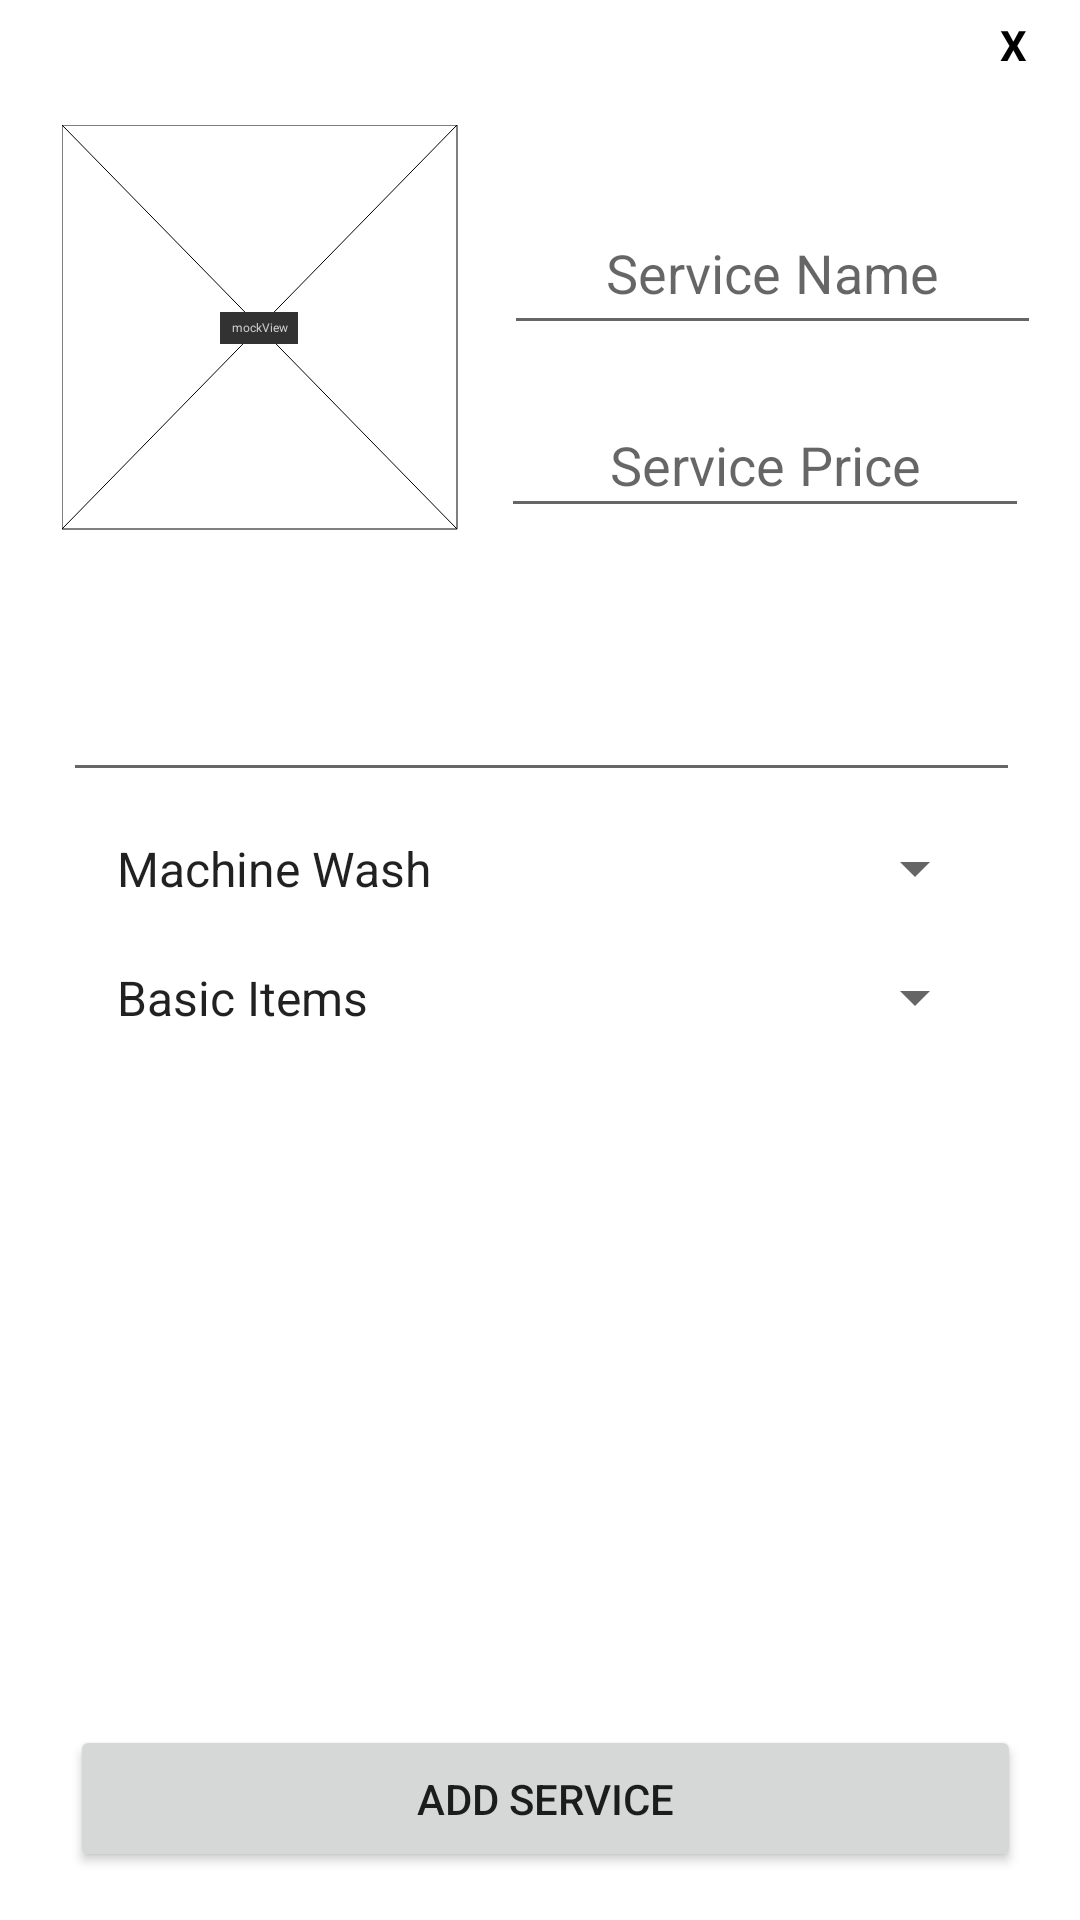

Write the Android layout XML for this screen, with the resource values it uses.
<!-- AndroidManifest.xml: application theme Theme.LaundryManagerMobile -->
<!-- res/layout/add_service.xml -->
<?xml version="1.0" encoding="utf-8"?>
<androidx.constraintlayout.widget.ConstraintLayout xmlns:android="http://schemas.android.com/apk/res/android"
    xmlns:app="http://schemas.android.com/apk/res-auto"
    xmlns:tools="http://schemas.android.com/tools"
    android:layout_width="350dp"
    android:layout_height="450dp"
    android:layout_gravity="center"
    android:background="@color/ellipse_1_color">

    <androidx.constraintlayout.utils.widget.MockView
        android:id="@+id/mockView"
        android:layout_width="132dp"
        android:layout_height="135dp"
        android:layout_marginStart="16dp"
        android:layout_marginLeft="16dp"
        android:layout_marginTop="42dp"
        android:layout_marginEnd="11dp"
        android:layout_marginRight="11dp"
        android:layout_marginBottom="16dp"
        app:layout_constraintBottom_toTopOf="@+id/editTextAddServiceDesc"
        app:layout_constraintEnd_toStartOf="@+id/editTextAddServiceName"
        app:layout_constraintStart_toStartOf="parent"
        app:layout_constraintTop_toTopOf="parent" />

    <EditText
        android:id="@+id/editTextAddServiceId"
        android:layout_width="wrap_content"
        android:layout_height="wrap_content"
        android:visibility="gone"
        app:layout_constraintBottom_toBottomOf="parent"
        app:layout_constraintEnd_toEndOf="parent"
        app:layout_constraintStart_toStartOf="parent"
        app:layout_constraintTop_toTopOf="parent" />

    <EditText
        android:id="@+id/editTextAddServiceName"
        android:layout_width="179dp"
        android:layout_height="51dp"
        android:layout_marginTop="64dp"
        android:ems="10"
        android:gravity="center"
        android:hint="Service Name"
        android:inputType="textPersonName"
        app:layout_constraintEnd_toEndOf="parent"
        app:layout_constraintHorizontal_bias="0.929"
        app:layout_constraintStart_toStartOf="parent"
        app:layout_constraintTop_toTopOf="parent" />

    <EditText
        android:id="@+id/editTextAddServicePrice"
        android:layout_width="176dp"
        android:layout_height="45dp"
        android:layout_marginLeft="12dp"
        android:layout_marginTop="16dp"
        android:ems="10"
        android:gravity="center"
        android:hint="Service Price"
        android:inputType="number|textPersonName"
        app:layout_constraintEnd_toEndOf="parent"
        app:layout_constraintHorizontal_bias="0.901"
        app:layout_constraintStart_toStartOf="parent"
        app:layout_constraintTop_toBottomOf="@+id/editTextAddServiceName" />

    <EditText
        android:id="@+id/editTextAddServiceDesc"
        android:layout_width="319dp"
        android:layout_height="72dp"
        android:layout_marginTop="16dp"
        android:ems="10"
        android:gravity="start|top"
        android:inputType="textMultiLine"
        app:layout_constraintEnd_toEndOf="parent"
        app:layout_constraintHorizontal_bias="0.516"
        app:layout_constraintStart_toStartOf="parent"
        app:layout_constraintTop_toBottomOf="@+id/editTextAddServicePrice" />

    <EditText
        android:id="@+id/editTextAddServiceItemId"
        android:layout_width="wrap_content"
        android:layout_height="wrap_content"
        android:layout_marginEnd="350dp"
        android:layout_marginRight="350dp"
        android:layout_marginBottom="450dp"
        android:ems="10"
        android:inputType="text"
        android:visibility="gone"
        app:layout_constraintBottom_toBottomOf="parent"
        app:layout_constraintEnd_toEndOf="parent"
        app:layout_constraintStart_toStartOf="parent"
        app:layout_constraintTop_toTopOf="parent" />

    <Spinner
        android:id="@+id/spinnerAddServiceItems"
        android:layout_width="298dp"
        android:layout_height="27dp"
        android:layout_marginTop="12dp"
        android:entries="@array/items"
        android:spinnerMode="dropdown"
        app:layout_constraintEnd_toEndOf="parent"
        app:layout_constraintStart_toStartOf="parent"
        app:layout_constraintTop_toBottomOf="@+id/editTextAddServiceDesc" />

    <EditText
        android:id="@+id/editTextAddServiceCategoryId"
        android:layout_width="wrap_content"
        android:layout_height="wrap_content"
        android:layout_marginEnd="350dp"
        android:layout_marginRight="350dp"
        android:layout_marginBottom="450dp"
        android:ems="10"
        android:inputType="textPersonName"
        android:visibility="gone"
        app:layout_constraintBottom_toBottomOf="parent"
        app:layout_constraintEnd_toEndOf="parent"
        app:layout_constraintStart_toStartOf="parent"
        app:layout_constraintTop_toTopOf="parent" />

    <Spinner
        android:id="@+id/spinnerAddServiceCategories"
        android:layout_width="298dp"
        android:layout_height="27dp"
        android:layout_marginTop="16dp"
        android:entries="@array/categories"
        android:spinnerMode="dropdown"
        app:layout_constraintEnd_toEndOf="parent"
        app:layout_constraintStart_toStartOf="parent"
        app:layout_constraintTop_toBottomOf="@+id/spinnerAddServiceItems" />

    <Button
        android:id="@+id/buttonAddService"
        android:layout_width="317dp"
        android:layout_height="49dp"
        android:layout_marginBottom="16dp"
        android:text="Add Service"
        app:layout_constraintBottom_toBottomOf="parent"
        app:layout_constraintEnd_toEndOf="parent"
        app:layout_constraintHorizontal_bias="0.545"
        app:layout_constraintStart_toStartOf="parent"
        app:layout_constraintTop_toBottomOf="@+id/spinnerAddServiceItems"
        app:layout_constraintVertical_bias="1.0" />

    <TextView
        android:id="@+id/textViewDialogCloseButton"
        android:layout_width="30dp"
        android:layout_height="30dp"
        android:background="@drawable/circlebutton"
        android:gravity="center"
        android:text="X"
        android:textColor="@color/black"
        android:textStyle="bold"
        app:layout_constraintEnd_toEndOf="parent"
        app:layout_constraintHorizontal_bias="0.978"
        app:layout_constraintStart_toStartOf="parent"
        tools:layout_editor_absoluteY="6dp"
        tools:ignore="MissingConstraints" />

</androidx.constraintlayout.widget.ConstraintLayout>
<!-- resources referenced by this layout -->
<resources>
  <array name="categories">
          <item>Basic Items</item>
          <item>Special Items</item>
          <item>Dry Cleaning</item>
      </array>
  <array name="items">
          <item>Machine Wash</item>
          <item>Hand Wash</item>
          <item>Press/Iron</item>
      </array>
  <style name="Theme.LaundryManagerMobile" parent="Theme.MaterialComponents.DayNight.DarkActionBar">
          
          <item name="colorPrimary">@color/purple_500</item>
          <item name="colorPrimaryVariant">@color/purple_700</item>
          <item name="colorOnPrimary">@color/white</item>
          
          <item name="colorSecondary">@color/teal_200</item>
          <item name="colorSecondaryVariant">@color/teal_700</item>
          <item name="colorOnSecondary">@color/black</item>
          
          <item name="android:statusBarColor" tools:targetApi="l">?attr/colorPrimaryVariant</item>
          
      </style>
  <!-- not gathered from this repository: default colours our renderer supplied (Android Studio template values) -->
  <color name="purple_500">#FF6200EE</color>
  <color name="purple_700">#FF3700B3</color>
  <color name="teal_200">#FF03DAC5</color>
  <color name="teal_700">#FF018786</color>
  <color name="black">#FF000000</color>
  <color name="white">#FFFFFFFF</color>
</resources>
